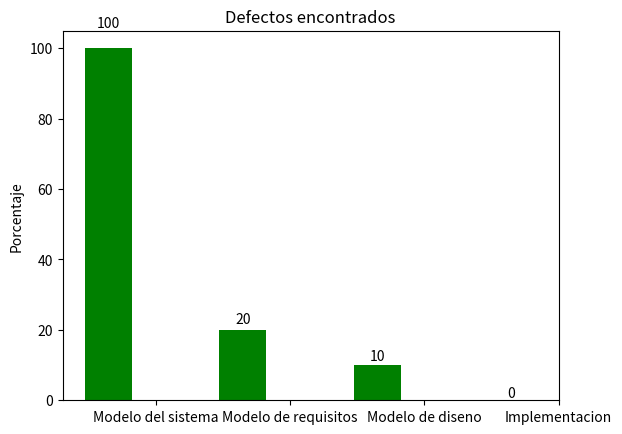

Python code for this plot:
#!/usr/bin/env python
# a bar plot with errorbars
import numpy as np
import matplotlib.pyplot as plt

N = 4
menMeans = (100, 20, 10, 0)
menStd =   (0, 0, 0, 0)

ind = np.arange(N)  # the x locations for the groups
width = 0.35       # the width of the bars

fig = plt.figure()
ax = fig.add_subplot(111)
rects1 = ax.bar(ind, menMeans, width, color='g', yerr=menStd)

# add some
ax.set_ylabel('Porcentaje')
ax.set_title('Defectos encontrados')
ax.set_xticks(ind+width)
ax.set_xticklabels( ('Modelo del sistema', 'Modelo de requisitos', "Modelo de diseno", "Implementacion") )

def autolabel(rects):
    # attach some text labels
    for rect in rects:
        height = rect.get_height()
        ax.text(rect.get_x()+rect.get_width()/2., 1.05*height, '%d'%int(height),
                ha='center', va='bottom')

autolabel(rects1)

plt.show()
